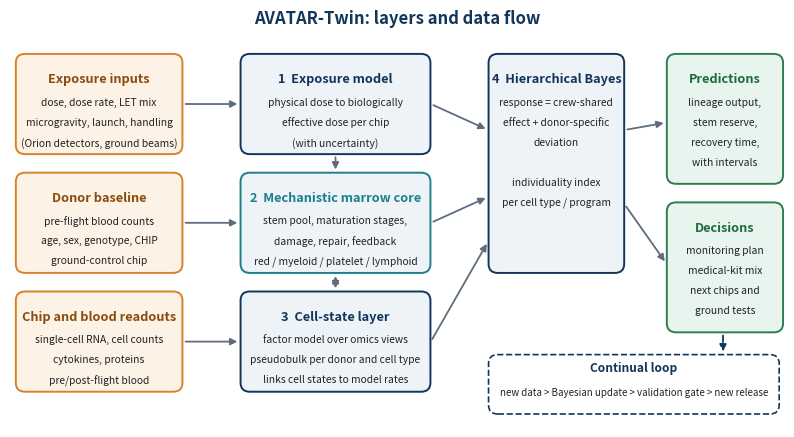

This figure's Python source: (Note: this script raises an exception after producing the figure.)
import matplotlib
matplotlib.use("Agg")
import matplotlib.pyplot as plt
from matplotlib.patches import FancyBboxPatch, FancyArrowPatch

fig, ax = plt.subplots(figsize=(10, 5.4), dpi=200)
ax.set_xlim(0, 100); ax.set_ylim(0, 56); ax.axis("off")
NAVY, TEAL, ORANGE, GREY, LIGHT = "#12355b", "#1b7f8c", "#d9822b", "#5d6d7e", "#eef3f8"

def box(x, y, w, h, title, lines, fc=LIGHT, ec=NAVY, tc=NAVY):
    ax.add_patch(FancyBboxPatch((x, y), w, h, boxstyle="round,pad=0.25,rounding_size=1.2", fc=fc, ec=ec, lw=1.4))
    ax.text(x + w / 2, y + h - 2.3, title, ha="center", va="top", fontsize=9.2, fontweight="bold", color=tc)
    for i, l in enumerate(lines):
        ax.text(x + w / 2, y + h - 5.6 - i * 2.7, l, ha="center", va="top", fontsize=7.4, color="#222")

def arrow(x1, y1, x2, y2, c=GREY, style="-|>", ls="-"):
    ax.add_patch(FancyArrowPatch((x1, y1), (x2, y2), arrowstyle=style, mutation_scale=10, color=c, lw=1.3, linestyle=ls))

ax.text(50, 54.3, "AVATAR-Twin: layers and data flow", ha="center", fontsize=12, fontweight="bold", color=NAVY)

# inputs
box(1, 37, 21, 13, "Exposure inputs", ["dose, dose rate, LET mix", "microgravity, launch, handling", "(Orion detectors, ground beams)"], fc="#fdf2e6", ec=ORANGE, tc="#8a4b0f")
box(1, 21, 21, 13, "Donor baseline", ["pre-flight blood counts", "age, sex, genotype, CHIP", "ground-control chip"], fc="#fdf2e6", ec=ORANGE, tc="#8a4b0f")
box(1, 5, 21, 13, "Chip and blood readouts", ["single-cell RNA, cell counts", "cytokines, proteins", "pre/post-flight blood"], fc="#fdf2e6", ec=ORANGE, tc="#8a4b0f")

# layers
box(30, 37, 24, 13, "1  Exposure model", ["physical dose to biologically", "effective dose per chip", "(with uncertainty)"])
box(30, 21, 24, 13, "2  Mechanistic marrow core", ["stem pool, maturation stages,", "damage, repair, feedback", "red / myeloid / platelet / lymphoid"], ec=TEAL, tc=TEAL)
box(30, 5, 24, 13, "3  Cell-state layer", ["factor model over omics views", "pseudobulk per donor and cell type", "links cell states to model rates"])
box(62, 21, 17, 29, "4  Hierarchical Bayes", ["response = crew-shared", "effect + donor-specific", "deviation", "", "individuality index", "per cell type / program"], ec=NAVY, tc=NAVY)

# outputs
box(85, 33, 14.5, 17, "Predictions", ["lineage output,", "stem reserve,", "recovery time,", "with intervals"], fc="#e8f5ee", ec="#2e7d4f", tc="#1f6b3d")
box(85, 13, 14.5, 17, "Decisions", ["monitoring plan", "medical-kit mix", "next chips and", "ground tests"], fc="#e8f5ee", ec="#2e7d4f", tc="#1f6b3d")

for y in (43.5, 27.5, 11.5):
    arrow(22.3, y, 29.7, y)
arrow(54.3, 43.5, 61.7, 40); arrow(54.3, 27.5, 61.7, 31); arrow(54.3, 11.5, 61.7, 25)
arrow(42, 36.7, 42, 34.3); arrow(42, 20.7, 42, 18.3, style="<|-|>")
arrow(79.3, 40, 84.7, 41); arrow(79.3, 30, 84.7, 22)

# update loop
ax.add_patch(FancyBboxPatch((62, 2), 37, 7.5, boxstyle="round,pad=0.25,rounding_size=1.2", fc="#fff", ec=NAVY, lw=1.2, ls="--"))
ax.text(80.5, 7.4, "Continual loop", ha="center", fontsize=8.6, fontweight="bold", color=NAVY)
ax.text(80.5, 4.2, "new data > Bayesian update > validation gate > new release", ha="center", fontsize=7, color="#222")
arrow(92, 12.7, 92, 9.8, c=NAVY, ls="--")
plt.savefig("../figures/fig_architecture.png", bbox_inches="tight", facecolor="white")
